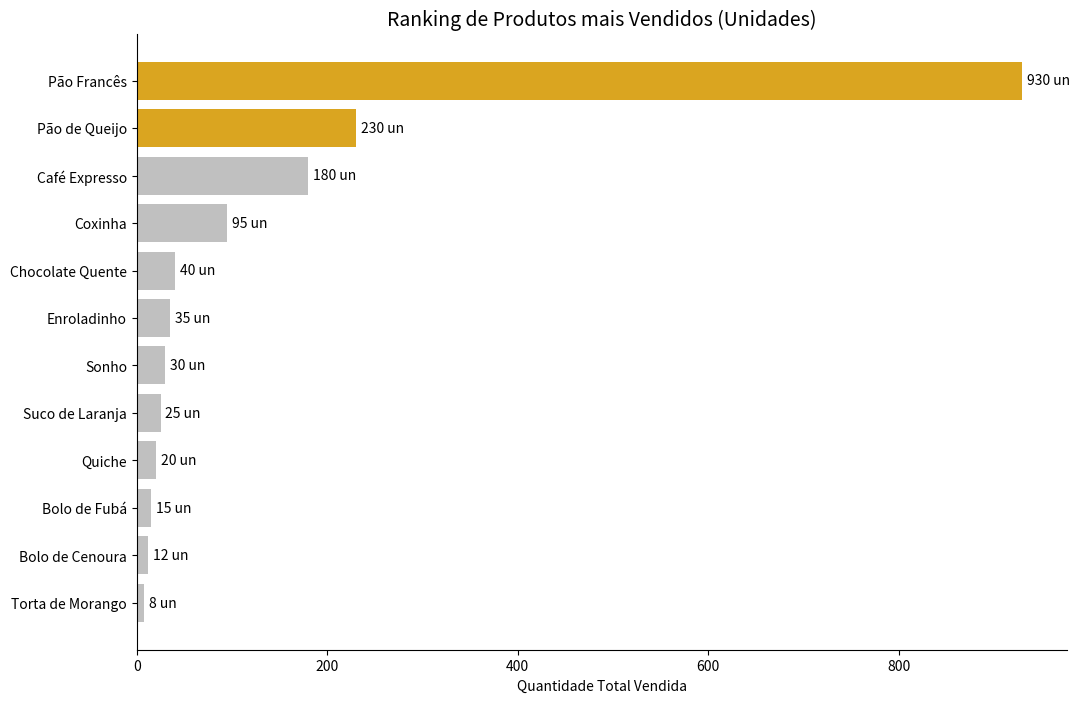

Source code (Python):
import matplotlib.pyplot as plt

# Dados de Quantidade_Vendida agrupados por Produto 
dados_produtos = {
    'Pão Francês': 930,
    'Pão de Queijo': 230,
    'Café Expresso': 180,
    'Coxinha': 95,
    'Chocolate Quente': 40,
    'Enroladinho': 35,
    'Sonho': 30,
    'Suco de Laranja': 25,
    'Quiche': 20,
    'Bolo de Fubá': 15,
    'Bolo de Cenoura': 12,
    'Torta de Morango': 8
}

# Ordenando do maior para o menor
produtos = sorted(dados_produtos, key=dados_produtos.get, reverse=False)
quantidades = [dados_produtos[p] for p in produtos]

# Definindo cores (Destaque para Pão Francês e Pão de Queijo)
cores = ['#DAA520' if (p == 'Pão Francês' or p == 'Pão de Queijo') else '#C0C0C0' for p in produtos]

plt.figure(figsize=(12, 8))
bars = plt.barh(produtos, quantidades, color=cores)

# Rótulos de dados nas barras
for bar in bars:
    plt.text(bar.get_width() + 5, bar.get_y() + bar.get_height()/2, 
             f'{int(bar.get_width())} un', va='center', fontsize=10)

plt.title('Ranking de Produtos mais Vendidos (Unidades)', fontsize=14)
plt.xlabel('Quantidade Total Vendida')
plt.gca().spines['top'].set_visible(False)
plt.gca().spines['right'].set_visible(False)
plt.show()
